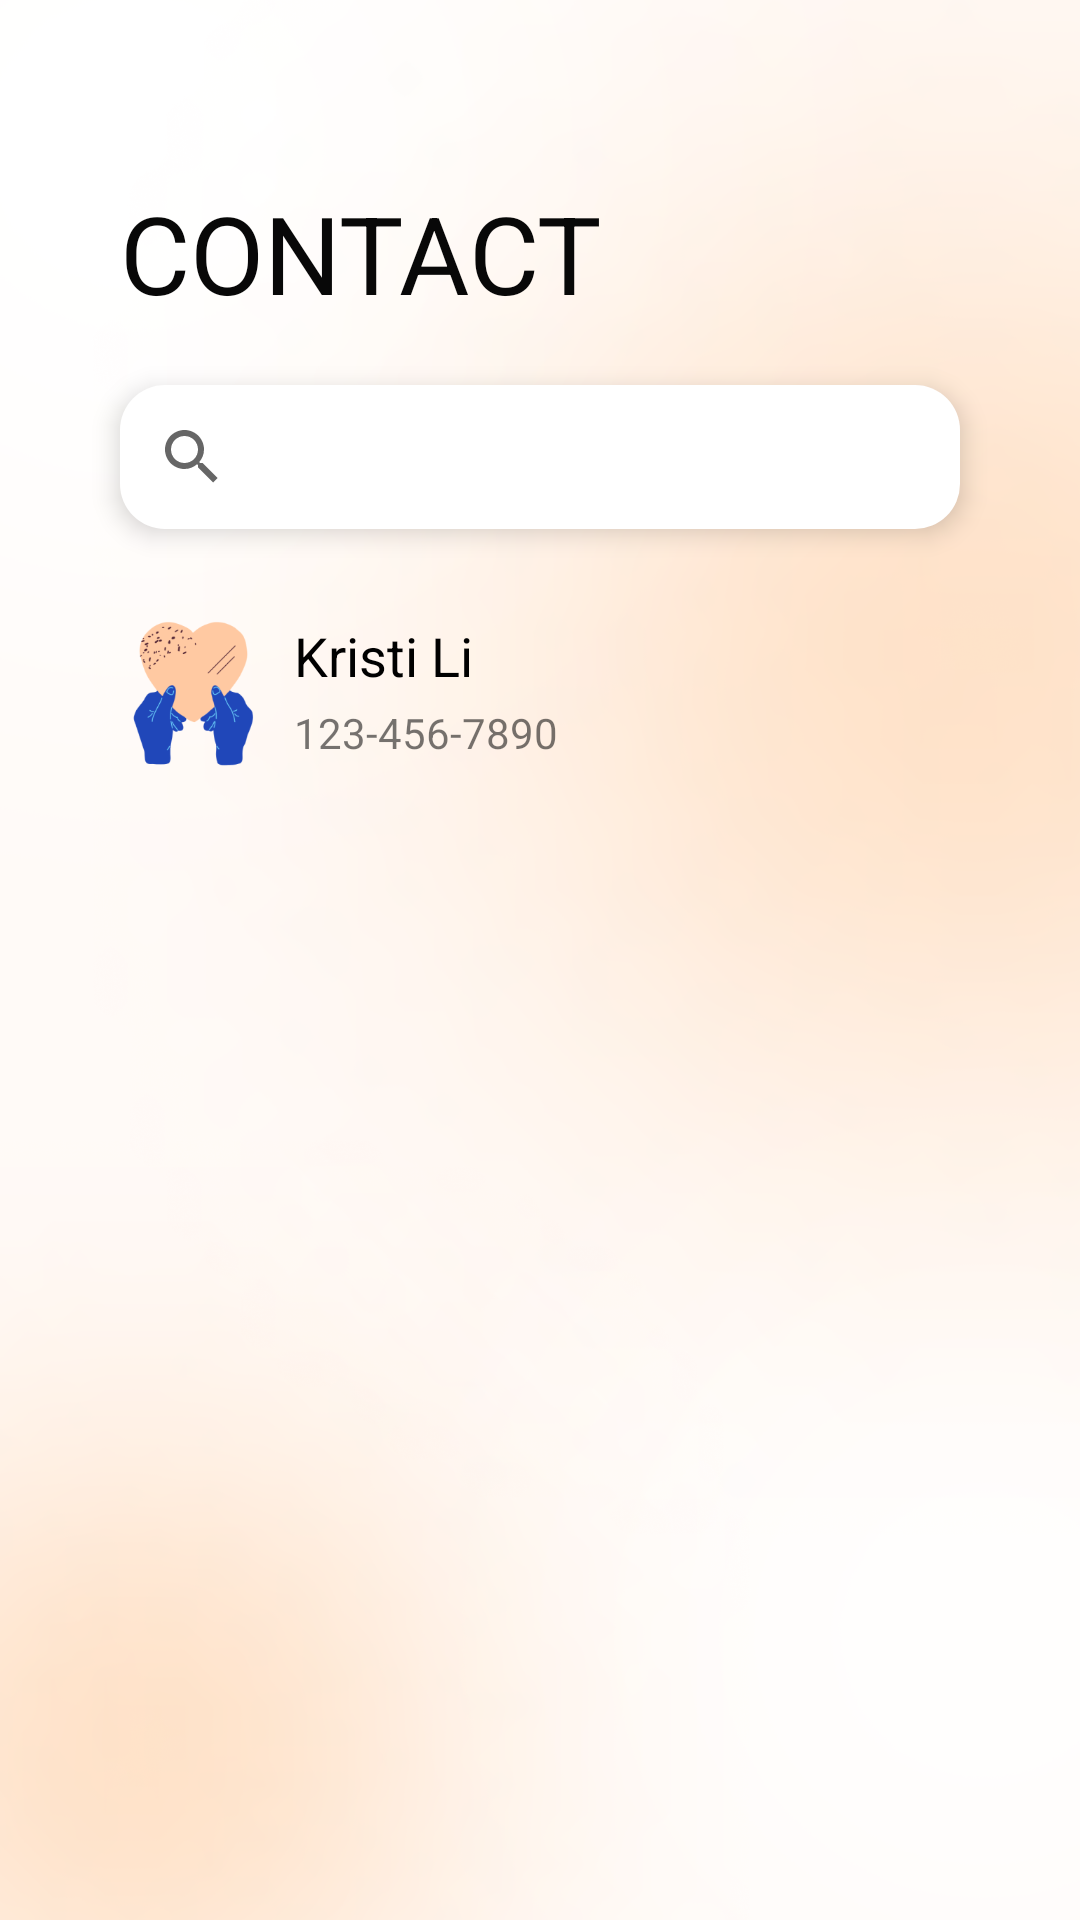

Layout XML and referenced resources for this Android screen:
<!-- AndroidManifest.xml: application theme Theme.FriendLink -->
<!-- res/layout/fragment_friends.xml -->
<?xml version="1.0" encoding="utf-8"?>
<androidx.constraintlayout.widget.ConstraintLayout xmlns:android="http://schemas.android.com/apk/res/android"
    xmlns:app="http://schemas.android.com/apk/res-auto"
    xmlns:tools="http://schemas.android.com/tools"
    android:layout_width="match_parent"
    android:layout_height="match_parent"
    tools:context=".ui.friends.FriendsFragment">

    <ImageView
        android:id="@+id/backgroundImage"
        android:layout_width="match_parent"
        android:layout_height="match_parent"
        android:scaleType="centerCrop"
        android:src="@drawable/contact_background" />

    <TextView
        android:id="@+id/text_friends"
        android:layout_width="wrap_content"
        android:layout_height="wrap_content"
        android:layout_marginTop="60dp"
        android:layout_marginBottom="20dp"
        android:layout_marginStart="40dp"
        android:text="@string/title_contact"
        android:textColor="@color/normal_text_color"
        android:textSize="@dimen/title"
        app:layout_constraintTop_toTopOf="parent"
        app:layout_constraintStart_toStartOf="parent"
        app:layout_constraintBottom_toTopOf="@+id/searchCardView" />

    <androidx.cardview.widget.CardView
        android:id="@+id/searchCardView"
        android:layout_width="match_parent"
        android:layout_height="wrap_content"
        android:layout_marginLeft="40dp"
        android:layout_marginRight="40dp"
        android:layout_marginBottom="40dp"
        app:cardCornerRadius="15dp"
        app:cardElevation="5dp"
        app:cardBackgroundColor="@color/box_shadow"
        app:layout_constraintBottom_toTopOf="@+id/profileContainer"
        app:layout_constraintEnd_toEndOf="parent"
        app:layout_constraintStart_toStartOf="parent"
        app:layout_constraintTop_toBottomOf="@id/text_friends">

        <SearchView
            android:id="@+id/searchView"
            android:layout_width="match_parent"
            android:layout_height="wrap_content"
            android:queryHint="Search..."
            android:background="@color/white" />
    </androidx.cardview.widget.CardView>

    <androidx.constraintlayout.widget.ConstraintLayout
        android:id="@+id/profileContainer"
        android:layout_width="match_parent"
        android:layout_height="wrap_content"
        android:layout_marginTop="30dp"
        android:layout_marginLeft="40dp"
        android:layout_marginRight="40dp"
        app:layout_constraintTop_toBottomOf="@+id/searchCardView">

        <ImageView
            android:id="@+id/profileImg"
            android:layout_width="50dp"
            android:layout_height="50dp"
            app:layout_constraintStart_toStartOf="parent"
            app:layout_constraintTop_toTopOf="parent"
            app:layout_constraintBottom_toBottomOf="parent"
            android:src="@drawable/notification" />

        <TextView
            android:id="@+id/contactName"
            android:layout_width="0dp"
            android:layout_height="wrap_content"
            android:layout_marginStart="8dp"
            android:textSize="@dimen/contact_name"
            app:layout_constraintStart_toEndOf="@+id/profileImg"
            app:layout_constraintEnd_toEndOf="parent"
            app:layout_constraintTop_toTopOf="@+id/profileImg"
            android:text="Kristi Li"
            android:textColor="@color/black" />

        <TextView
            android:id="@+id/contactPhoneNumber"
            android:layout_width="0dp"
            android:layout_height="wrap_content"
            android:layout_marginTop="4dp"
            android:layout_marginStart="8dp"
            android:textSize="@dimen/contact_number"
            app:layout_constraintStart_toEndOf="@+id/profileImg"
            app:layout_constraintEnd_toEndOf="parent"
            app:layout_constraintTop_toBottomOf="@+id/contactName"
            android:text="123-456-7890" />
    </androidx.constraintlayout.widget.ConstraintLayout>

</androidx.constraintlayout.widget.ConstraintLayout>
<!-- resources referenced by this layout -->
<resources>
  <color name="black">#FF000000</color>
  <color name="normal_text_color">#080808</color>
  <color name="white">#FFFFFFFF</color>
  <dimen name="contact_name">18sp</dimen>
  <dimen name="contact_number">14sp</dimen>
  <dimen name="title">36sp</dimen>
  <!-- drawable contact_background: png bitmap (drawable, 631060 bytes) -->
  <!-- drawable notification: png bitmap (drawable, 16622 bytes) -->
  <string name="title_contact">CONTACT</string>
  <style name="Theme.FriendLink" parent="Theme.MaterialComponents.DayNight.NoActionBar">
          
          <item name="colorPrimary">@color/color_primary</item>
          <item name="colorPrimaryVariant">@color/color_primary</item>
          <item name="colorOnPrimary">@color/white</item>
          
          <item name="colorSecondary">@color/teal_200</item>
          <item name="colorSecondaryVariant">@color/teal_700</item>
          <item name="colorOnSecondary">@color/black</item>
          
          <item name="android:statusBarColor">?attr/colorPrimaryVariant</item>
          
      </style>
  <color name="teal_200">#FF03DAC5</color>
  <color name="teal_700">#FF018786</color>
</resources>
